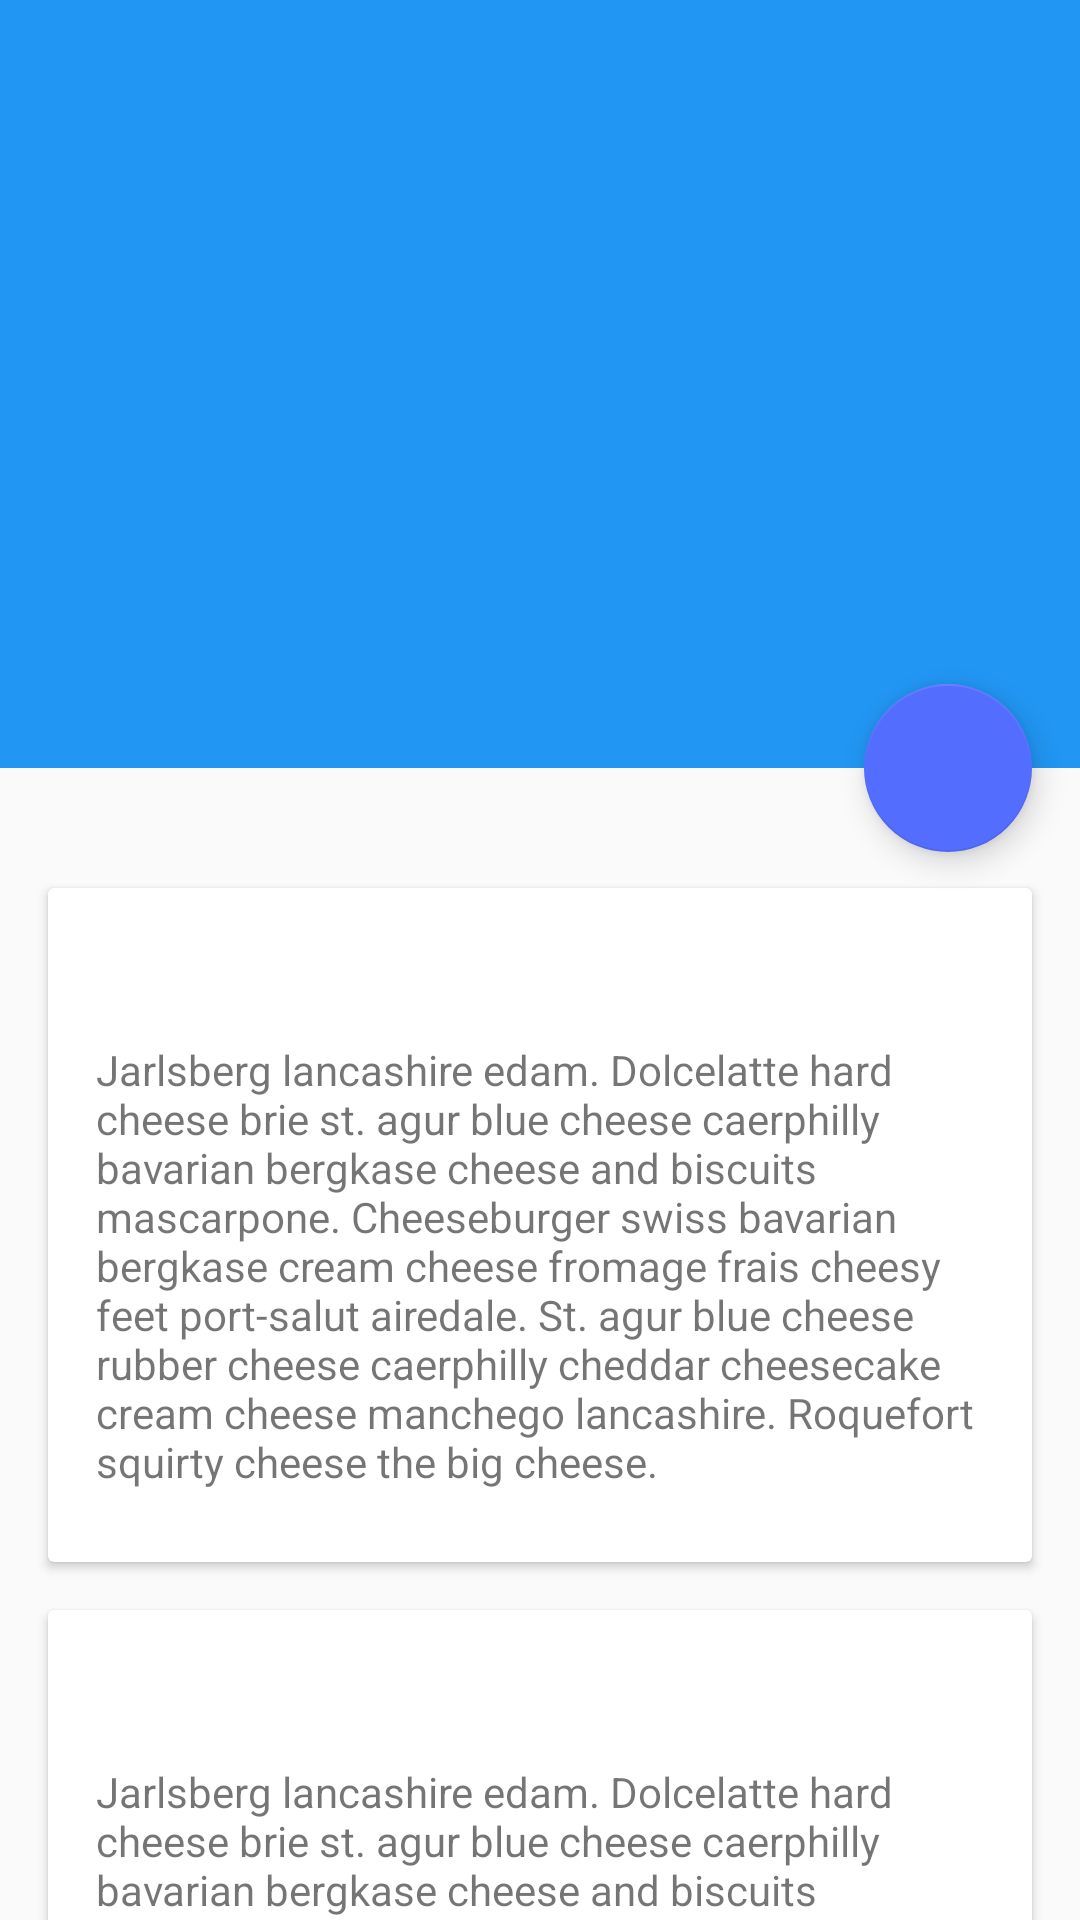

Reconstruct the res/layout file that produces this screen, plus the resources it refers to.
<!-- AndroidManifest.xml: application theme AppTheme -->
<!-- res/layout/activity_detail_view_pager.xml -->
<android.support.design.widget.CoordinatorLayout xmlns:android="http://schemas.android.com/apk/res/android"
    xmlns:app="http://schemas.android.com/apk/res-auto"
    android:id="@+id/main_content"
    android:layout_width="match_parent"
    android:layout_height="match_parent"
    android:fitsSystemWindows="true">

    <android.support.design.widget.AppBarLayout
        android:id="@+id/appbar"
        android:layout_width="match_parent"
        android:layout_height="@dimen/detail_backdrop_height"
        android:fitsSystemWindows="true"
        android:theme="@style/ThemeOverlay.AppCompat.Dark.ActionBar">

        <android.support.design.widget.CollapsingToolbarLayout
            android:id="@+id/collapsing_toolbar"
            android:layout_width="match_parent"
            android:layout_height="match_parent"
            android:fitsSystemWindows="true"
            app:contentScrim="?attr/colorPrimary"
            app:expandedTitleMarginEnd="64dp"
            app:expandedTitleMarginStart="48dp"
            app:layout_scrollFlags="scroll|exitUntilCollapsed">

            <ImageView
                android:id="@+id/backdrop"
                android:layout_width="match_parent"
                android:layout_height="match_parent"
                android:fitsSystemWindows="true"
                android:scaleType="centerCrop"
                app:layout_collapseMode="parallax" />

            <android.support.v7.widget.Toolbar
                android:id="@+id/toolbar"
                android:layout_width="match_parent"
                android:layout_height="?attr/actionBarSize"
                app:layout_collapseMode="pin"
                app:popupTheme="@style/ThemeOverlay.AppCompat.Light" />

        </android.support.design.widget.CollapsingToolbarLayout>

    </android.support.design.widget.AppBarLayout>

    <android.support.v4.widget.NestedScrollView
        android:layout_width="match_parent"
        android:layout_height="match_parent"
        app:layout_behavior="@string/appbar_scrolling_view_behavior">

        <LinearLayout
            android:layout_width="match_parent"
            android:layout_height="match_parent"
            android:orientation="vertical"
            android:paddingTop="24dp">

            <android.support.v7.widget.CardView
                android:layout_width="match_parent"
                android:layout_height="wrap_content"
                android:layout_margin="@dimen/card_margin">

                <LinearLayout
                    style="@style/Widget.CardContent"
                    android:layout_width="match_parent"
                    android:layout_height="wrap_content">

                    <TextView
                        android:layout_width="match_parent"
                        android:layout_height="wrap_content"
                        android:text="Info"
                        android:textAppearance="@style/TextAppearance.AppCompat.Title" />

                    <TextView
                        android:layout_width="match_parent"
                        android:layout_height="wrap_content"
                        android:text="@string/cheese_ipsum" />

                </LinearLayout>

            </android.support.v7.widget.CardView>

            <android.support.v7.widget.CardView
                android:layout_width="match_parent"
                android:layout_height="wrap_content"
                android:layout_marginBottom="@dimen/card_margin"
                android:layout_marginLeft="@dimen/card_margin"
                android:layout_marginRight="@dimen/card_margin">

                <LinearLayout
                    style="@style/Widget.CardContent"
                    android:layout_width="match_parent"
                    android:layout_height="wrap_content">

                    <TextView
                        android:layout_width="match_parent"
                        android:layout_height="wrap_content"
                        android:text="Friends"
                        android:textAppearance="@style/TextAppearance.AppCompat.Title" />

                    <TextView
                        android:layout_width="match_parent"
                        android:layout_height="wrap_content"
                        android:text="@string/cheese_ipsum" />

                </LinearLayout>

            </android.support.v7.widget.CardView>

            <android.support.v7.widget.CardView
                android:layout_width="match_parent"
                android:layout_height="wrap_content"
                android:layout_marginBottom="@dimen/card_margin"
                android:layout_marginLeft="@dimen/card_margin"
                android:layout_marginRight="@dimen/card_margin">

                <LinearLayout
                    style="@style/Widget.CardContent"
                    android:layout_width="match_parent"
                    android:layout_height="wrap_content">

                    <TextView
                        android:layout_width="match_parent"
                        android:layout_height="wrap_content"
                        android:text="Related"
                        android:textAppearance="@style/TextAppearance.AppCompat.Title" />

                    <TextView
                        android:layout_width="match_parent"
                        android:layout_height="wrap_content"
                        android:text="@string/cheese_ipsum" />

                </LinearLayout>

            </android.support.v7.widget.CardView>

        </LinearLayout>

    </android.support.v4.widget.NestedScrollView>

    <android.support.design.widget.FloatingActionButton
        android:layout_width="wrap_content"
        android:layout_height="wrap_content"
        android:layout_margin="@dimen/fab_margin"
        android:clickable="true"
        android:src="@drawable/ic_discuss"
        app:layout_anchor="@id/appbar"
        app:layout_anchorGravity="bottom|right|end" />

</android.support.design.widget.CoordinatorLayout>
<!-- resources referenced by this layout -->
<resources>
  <dimen name="card_margin">16dp</dimen>
  <dimen name="detail_backdrop_height">256dp</dimen>
  <dimen name="fab_margin">16dp</dimen>
  <string name="cheese_ipsum">Jarlsberg lancashire edam. Dolcelatte hard cheese brie st. agur blue
      cheese caerphilly bavarian bergkase cheese and biscuits mascarpone. Cheeseburger swiss bavarian
      bergkase cream cheese fromage frais cheesy feet port-salut airedale. St. agur blue cheese rubber
      cheese caerphilly cheddar cheesecake cream cheese manchego lancashire. Roquefort squirty cheese
      the big cheese.</string>
  <style name="Widget.CardContent" parent="android:Widget">
          <item name="android:paddingLeft">16dp</item>
          <item name="android:paddingRight">16dp</item>
          <item name="android:paddingTop">24dp</item>
          <item name="android:paddingBottom">24dp</item>
          <item name="android:orientation">vertical</item>
      </style>
  <style name="AppTheme" parent="Theme.AppCompat.Light.NoActionBar">
          <item name="colorPrimary">@color/primary</item>
          <item name="colorPrimaryDark">@color/primary_dark</item>
          <item name="colorAccent">@color/accent</item>
          <item name="android:textColorPrimary">@color/white</item>
          <item name="android:textColorSecondary">@color/text</item>
      </style>
  <color name="primary">#2196F3</color>
  <color name="primary_dark">#1976D2</color>
  <color name="accent">#536DFE</color>
  <color name="white">#FFFFFF</color>
  <color name="text">#727272</color>
</resources>
